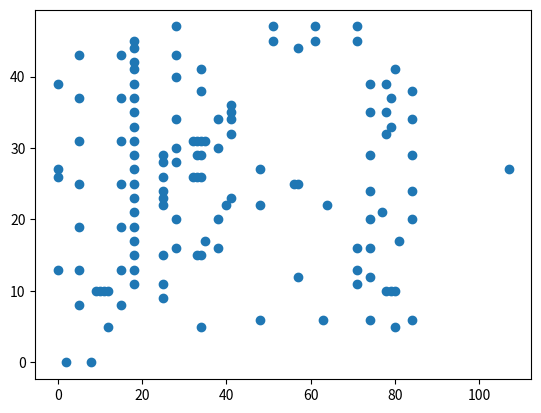

The script that saved this image:
import matplotlib.pyplot as plt 
import numpy as np

# hole number, x axis, y axis
 
hole = "1 0 13\
 2 0 26\
 3 0 27\
 4 0 39\
 5 2 0\
 6 5 13\
 7 5 19\
 8 5 25\
 9 5 31\
 10 5 37\
 11 5 43\
 12 5 8\
 13 8 0\
 14 9 10\
 15 10 10\
 16 11 10\
 17 12 10\
 18 12 5\
 19 15 13\
 20 15 19\
 21 15 25\
 22 15 31\
 23 15 37\
 24 15 43\
 25 15 8\
 26 18 11\
 27 18 13\
 28 18 15\
 29 18 17\
 30 18 19\
 31 18 21\
 32 18 23\
 33 18 25\
 34 18 27\
 35 18 29\
 36 18 31\
 37 18 33\
 38 18 35\
 39 18 37\
 40 18 39\
 41 18 41\
 42 18 42\
 43 18 44\
 44 18 45\
 45 25 11\
 46 25 15\
 47 25 22\
 48 25 23\
 49 25 24\
 50 25 26\
 51 25 28\
 52 25 29\
 53 25 9\
 54 28 16\
 55 28 20\
 56 28 28\
 57 28 30\
 58 28 34\
 59 28 40\
 60 28 43\
 61 28 47\
 62 32 26\
 63 32 31\
 64 33 15\
 65 33 26\
 66 33 29\
 67 33 31\
 68 34 15\
 69 34 26\
 70 34 29\
 71 34 31\
 72 34 38\
 73 34 41\
 74 34 5\
 75 35 17\
 76 35 31\
 77 38 16\
 78 38 20\
 79 38 30\
 80 38 34\
 81 40 22\
 82 41 23\
 83 41 32\
 84 41 34\
 85 41 35\
 86 41 36\
 87 48 22\
 88 48 27\
 89 48 6\
 90 51 45\
 91 51 47\
 92 56 25\
 93 57 12\
 94 57 25\
 95 57 44\
 96 61 45\
 97 61 47\
 98 63 6\
 99 64 22\
 100 71 11\
 101 71 13\
 102 71 16\
 103 71 45\
 104 71 47\
 105 74 12\
 106 74 16\
 107 74 20\
 108 74 24\
 109 74 29\
 110 74 35\
 111 74 39\
 112 74 6\
 113 77 21\
 114 78 10\
 115 78 32\
 116 78 35\
 117 78 39\
 118 79 10\
 119 79 33\
 120 79 37\
 121 80 10\
 122 80 41\
 123 80 5\
 124 81 17\
 125 84 20\
 126 84 24\
 127 84 29\
 128 84 34\
 129 84 38\
 130 84 6\
 131 107 27"

tolist_hole = hole.split(' ')
intlist_hole = list(map(int, tolist_hole))
array_hole = np.array(intlist_hole).reshape(131,3)

x = []
y = []

for i in range(0,131):
    x.append(array_hole[i][1])
    y.append(array_hole[i][2])

# print(array_whole[1][1])
# print(x)
# print(y)

plt.scatter(x,y)
plt.show()
